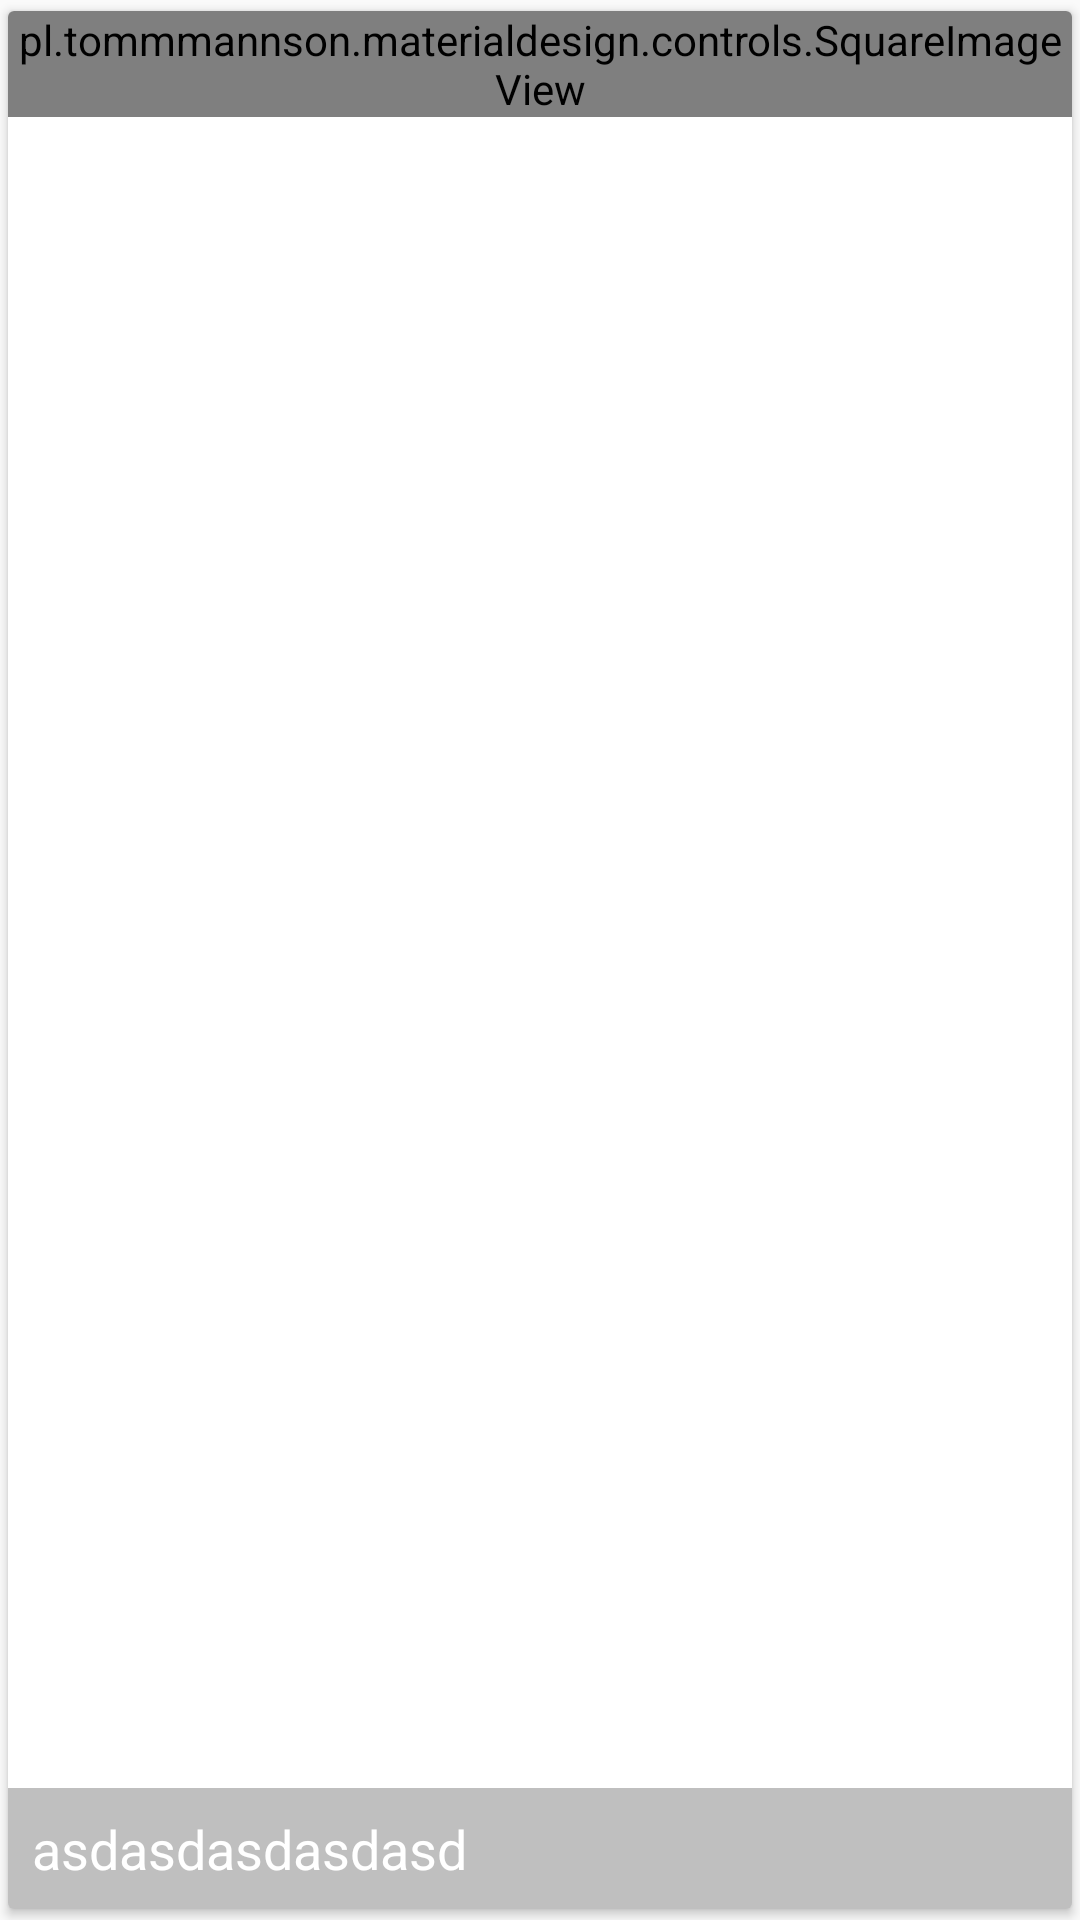

Write the Android layout XML for this screen, with the resource values it uses.
<!-- AndroidManifest.xml: application theme AppTheme -->
<!-- res/layout/itemlayout_category.xml -->
<?xml version="1.0" encoding="utf-8"?>
<layout xmlns:app="http://schemas.android.com/apk/res-auto">

    <data>
        <variable name="text" type="String"/>
        <variable name="icon" type="android.graphics.drawable.Drawable"/>
    </data>
    <android.support.v7.widget.CardView
        android:layout_height="wrap_content"
        android:layout_width="wrap_content"
        app:cardUseCompatPadding="true"
        xmlns:android="http://schemas.android.com/apk/res/android">


        <pl.tommmannson.materialdesign.controls.SquareImageView
            android:id="@+id/image"
            android:layout_height="wrap_content"
            android:layout_width="match_parent"
            android:src="@{icon}"/>

            
        />



        <TextView xmlns:android="http://schemas.android.com/apk/res/android"
                  android:layout_width="match_parent"
                  android:layout_height="wrap_content"
                  android:focusable="true"
                  android:foreground="?selectableItemBackground"
                  android:padding="8dp"
                  android:text="@{text, default=asdasdasdasdasd}"
                  android:textAppearance="@style/TextAppearance.AppCompat.Medium"
                  android:layout_gravity="bottom"
                  android:textColor="@android:color/white"
                  android:background="#7777"
        />

    </android.support.v7.widget.CardView>


</layout>
<!-- resources referenced by this layout -->
<resources>
  <style name="AppTheme" parent="Theme.AppCompat.Light.DarkActionBar">
          
          <item name="colorPrimary">@color/colorPrimary</item>
          <item name="colorPrimaryDark">@color/colorPrimaryDark</item>
          <item name="colorAccent">@color/colorAccent</item>
      </style>
  <color name="colorPrimary">#3F51B5</color>
  <color name="colorPrimaryDark">#303F9F</color>
  <color name="colorAccent">#FF4081</color>
</resources>
